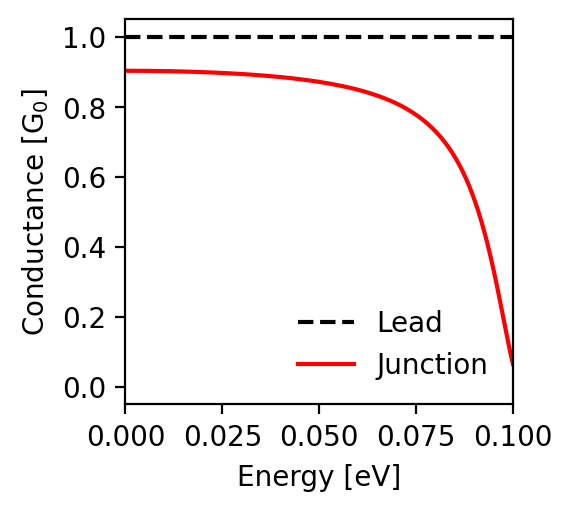

The file beside this chart, header and first rows:
energy; conductance_lead; conductance_junction
-0.1; 1.0; 0.065
-0.0998; 1.0; 0.074
-0.0996; 1.0; 0.084
-0.0994; 1.0; 0.094
-0.0992; 1.0; 0.104
-0.099; 1.0; 0.115
-0.0988; 1.0; 0.125
-0.0986; 1.0; 0.136
-0.0984; 1.0; 0.147
-0.0982; 1.0; 0.158
-0.098; 1.0; 0.17
-0.0978; 1.0; 0.181
-0.0976; 1.0; 0.192
-0.0974; 1.0; 0.204
-0.0972; 1.0; 0.215
-0.097; 1.0; 0.226
-0.0968; 1.0; 0.237
-0.0966; 1.0; 0.249
-0.0964; 1.0; 0.26
-0.0962; 1.0; 0.271
-0.096; 1.0; 0.282
-0.0958; 1.0; 0.292
-0.0956; 1.0; 0.303
-0.0954; 1.0; 0.313
-0.0952; 1.0; 0.324
-0.095; 1.0; 0.334
-0.0948; 1.0; 0.344
-0.0946; 1.0; 0.354
-0.0944; 1.0; 0.364
-0.0942; 1.0; 0.373
-0.094; 1.0; 0.383
-0.0938; 1.0; 0.392
-0.0936; 1.0; 0.401
-0.0934; 1.0; 0.41
-0.0932; 1.0; 0.418
-0.093; 1.0; 0.427
-0.0928; 1.0; 0.435
-0.0926; 1.0; 0.444
-0.0924; 1.0; 0.452
-0.0922; 1.0; 0.46
-0.092; 1.0; 0.467
-0.0918; 1.0; 0.475
-0.0916; 1.0; 0.482
-0.0914; 1.0; 0.49
-0.0912; 1.0; 0.497
-0.091; 1.0; 0.504
-0.0908; 1.0; 0.511
-0.0906; 1.0; 0.517
-0.0904; 1.0; 0.524
-0.0902; 1.0; 0.53
-0.09; 1.0; 0.536
-0.0898; 1.0; 0.543
-0.0896; 1.0; 0.549
-0.0894; 1.0; 0.555
-0.0892; 1.0; 0.56
-0.089; 1.0; 0.566
-0.0888; 1.0; 0.571
-0.0886; 1.0; 0.577
-0.0884; 1.0; 0.582
-0.0882; 1.0; 0.587
... 941 more rows
